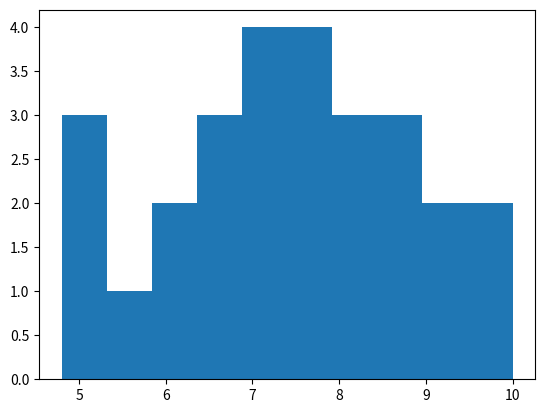

The matplotlib source for this figure:
# -*- coding: utf-8 -*-
"""ExamenPrimerParcial_177771

Automatically generated by Colab.

Original file is located at
    https://colab.research.google.com/drive/18aWWZq3dTvJoU2prXUam5U6burfxHNI_
"""

import numpy as np
import pandas as pd
import matplotlib.pyplot as plt

# Importante: verifica que tu nombre y número de matrícula esten correctos
nombre = "Uriel Montejano Briano"
numero_de_matricula = 177771
fecha = '2025-02-26'

"""1.   El 30 de junio de 1992, la capitalización de mercados de valores del Pacífico y Asia fue:

País |  Capitalización (en miles de millones de dólares)
-----|---------------------------------------------------
Filipinas | 17
Indonesia | 21
Tailandia | 44
Singapur | 50
Malasia | 79
Corea del Sur | 86
Taiwan | 140
Hong Kong | 178
Australia | 203

* a) Encuentre la media aritmética de los datos
* b) Encuentre la mediana de los datos
* c) Encuentre la desviación estándar de los datos

regrese una tupla en el siguiente orden:
(media, mediana, desv_est)
"""

def capitalizacion():
  data =[17, 21, 44, 50, 79, 86, 140, 178, 203]

  # Media
  mean = np.mean(data)

  # Mediana
  median = np.median(data)

  # Desviación estándar
  std_dev = np.std(data)

  # Tupla
  tupla_datos=(mean, median, std_dev)

  return tupla_datos

capitalizacion()

"""2.    La aistencia a los 10 últimos partidos en casa de las Águilas de Baltimore fue la siguiente:



20100, 24500, 31600, 28400, 49500, 19350, 25600, 30600, 11300, 28560


Calcule el rango, la varianza y la desviación stándard para estos datos

Regrese una tupla con el siguiente orden:

(rango, varianza, desv_est)
"""

def asistencia_dispersion():
  data_Aguilas =[20100, 24500, 31600, 28400, 49500, 19350, 25600, 30600, 11300, 28560]
  # Rango
  Rango=np.ptp(data_Aguilas)

  # Varianza
  Varianza=np.var(data_Aguilas)

  # Desviación estandar
  DevStd=np.std(data_Aguilas)

  tupla_datosAguilas=(Rango, Varianza, DevStd)

  return tupla_datosAguilas

asistencia_dispersion()

"""3.    Genere un histograma de las siguientes calificaciones en el examen parcial:

7.9, 7.8, 7.8, 6.7, 7.6, 8.7, 8.5, 7.3, 6.6, 9.9, 8.4, 7.2, 6.6, 5.7, 9.4, 8.4, 7.2, 6.3, 5.1, 4.8, 5.0, 6.1, 7.1, 8.2, 9.3, 10.0, 8.9

Nota: regrese el histograma generado con la función de numpy con 10 bins, no genere la gráfica
"""

def histograma_np():
  data=np.array([7.9, 7.8, 7.8, 6.7, 7.6, 8.7, 8.5, 7.3, 6.6, 9.9, 8.4, 7.2, 6.6, 5.7, 9.4, 8.4, 7.2, 6.3, 5.1, 4.8, 5.0, 6.1, 7.1, 8.2, 9.3, 10.0, 8.9])

  # Histograma
  histogramaCali = plt.hist(data, bins=10)
  return histogramaCali

histograma_np()

"""4.    Analiza la correlación entre los datos de Tamaño y Precio y

Regresa el coeficiente de Pearson


   Tamaño (m²) | Precio (MXN)
   ------------|------------
          100  |    1305710
          120  |    1658277
          140  |    1894167
          160  |    2136552
          180  |    2298267
          200  |    2553624
          220  |    2780503
          240  |    3289726
          260  |    3472743
          280  |    3779477
"""

def correlacion():
  # Datos de ejemplo
  x = np.array([100,120,140,160,180,200,220,240,260,280])
  y = np.array([1305710, 1658277, 1894167, 2136552, 2298267, 2553624, 2780503, 3289726, 3472743, 3779477])

  # Calcular la media
  mean_x = np.mean(x)
  mean_y = np.mean(y)

  # Calcular las desviaciones
  deviation_x = x - mean_x
  deviation_y = y - mean_y

  # Calcular el producto de las desviaciones
  product_deviations = deviation_x * deviation_y

  # Sumar los productos de las desviaciones
  sum_product_deviations = np.sum(product_deviations)

  # Calcular la desviación estándar
  std_x = np.std(x, ddof=1)
  std_y = np.std(y, ddof=1)

  # Calcular el coeficiente de correlación de Pearson
  r = sum_product_deviations / ((len(x) - 1) * std_x * std_y)

  return r

correlacion()

"""5.        La tienda de departamentso Friendly ha sido objeto de muchos robos durante el último mes; pero debido al aumento a las medidas de seguridad, se han detenido 250 ladrones. Se registró el sexo de cada ladrón; también se anotó si se trataba de un primer delito o era reincidente. Los datos se resumen en la siguiente tabla.

Sexo | Primera ofensa | Reincidente
-----|----------------|------------
Hombre | 60 | 70
Mujer | 44 | 76

Suponga que se selecciona al azar un ladrón detenido, calcule
* la probabilidad de que el ladrón sea hombre: p_hombre
* la probabilidad de que sea la primera ofensa, dado que es hombre: p_po_hombre

Regrese ambos datos en una tupla con el siguiente orden
(p_hombre, p_po_hombre)
"""

def probabilidad_condicional():
  dfHombres = pd.DataFrame([60, 44])
  dfMujeres = pd.DataFrame([70, 76])

  evento_A = dfHombres
  evento_B = dfMujeres

  prob_a = np.mean(evento_A)
  prob_b = np.mean(evento_B)

  # Probabilidad condicional
  prob_intersecciones_AB = np.mean(evento_A & evento_B)

  prob_AB = prob_intersecciones_AB / np.mean(dfMujeres.values)
  return prob_AB

probabilidad_condicional()

"""Contesta las siguientes preguntas

Definición del Problema:

6.     ¿Cuál es el problema específico que se desea resolver con la minería de datos?
7.     ¿Por qué es importante resolver este problema?

Objetivos del Proyecto:

8.     ¿Cuáles son los objetivos principales del anteproyecto?
9.     ¿Qué resultados esperas obtener al final del proyecto?

Recolección de Datos:

10.    ¿Qué tipo de datos se necesitarán para este proyecto?

Regresa cadenas de texto con tu respuesta.
"""

def problema_especifico():
  txt = "El análisis masivo de datos de pruebas de un proceso de producción, esto mediante la recopilación de datos, organización y clasificación y aplicando el análisis estadístico para facilitar el entendimiento de los datos y generar información"
  return txt

def importancia():
  txt = "Es importante debido a que con la aplicación de la minería de datos, podemos leer grandes cantidades de dato, interpretarlos y clasificarlos, esto generando información. "
  return txt

def objetivos():
  txt = "Objetivos: Analizar todos las pruebas realizadas en un proceso de producción para analizar las areas de mejora. Resultados: Una implementación de mejora en el proceso de producción, disminuyendo el error humano y aumentando la eficiencia"
  return txt

def tipo_de_datos():
  txt = "Datos como tiempo, fechas, turnos de operadores, cantidad de productos, etc"
